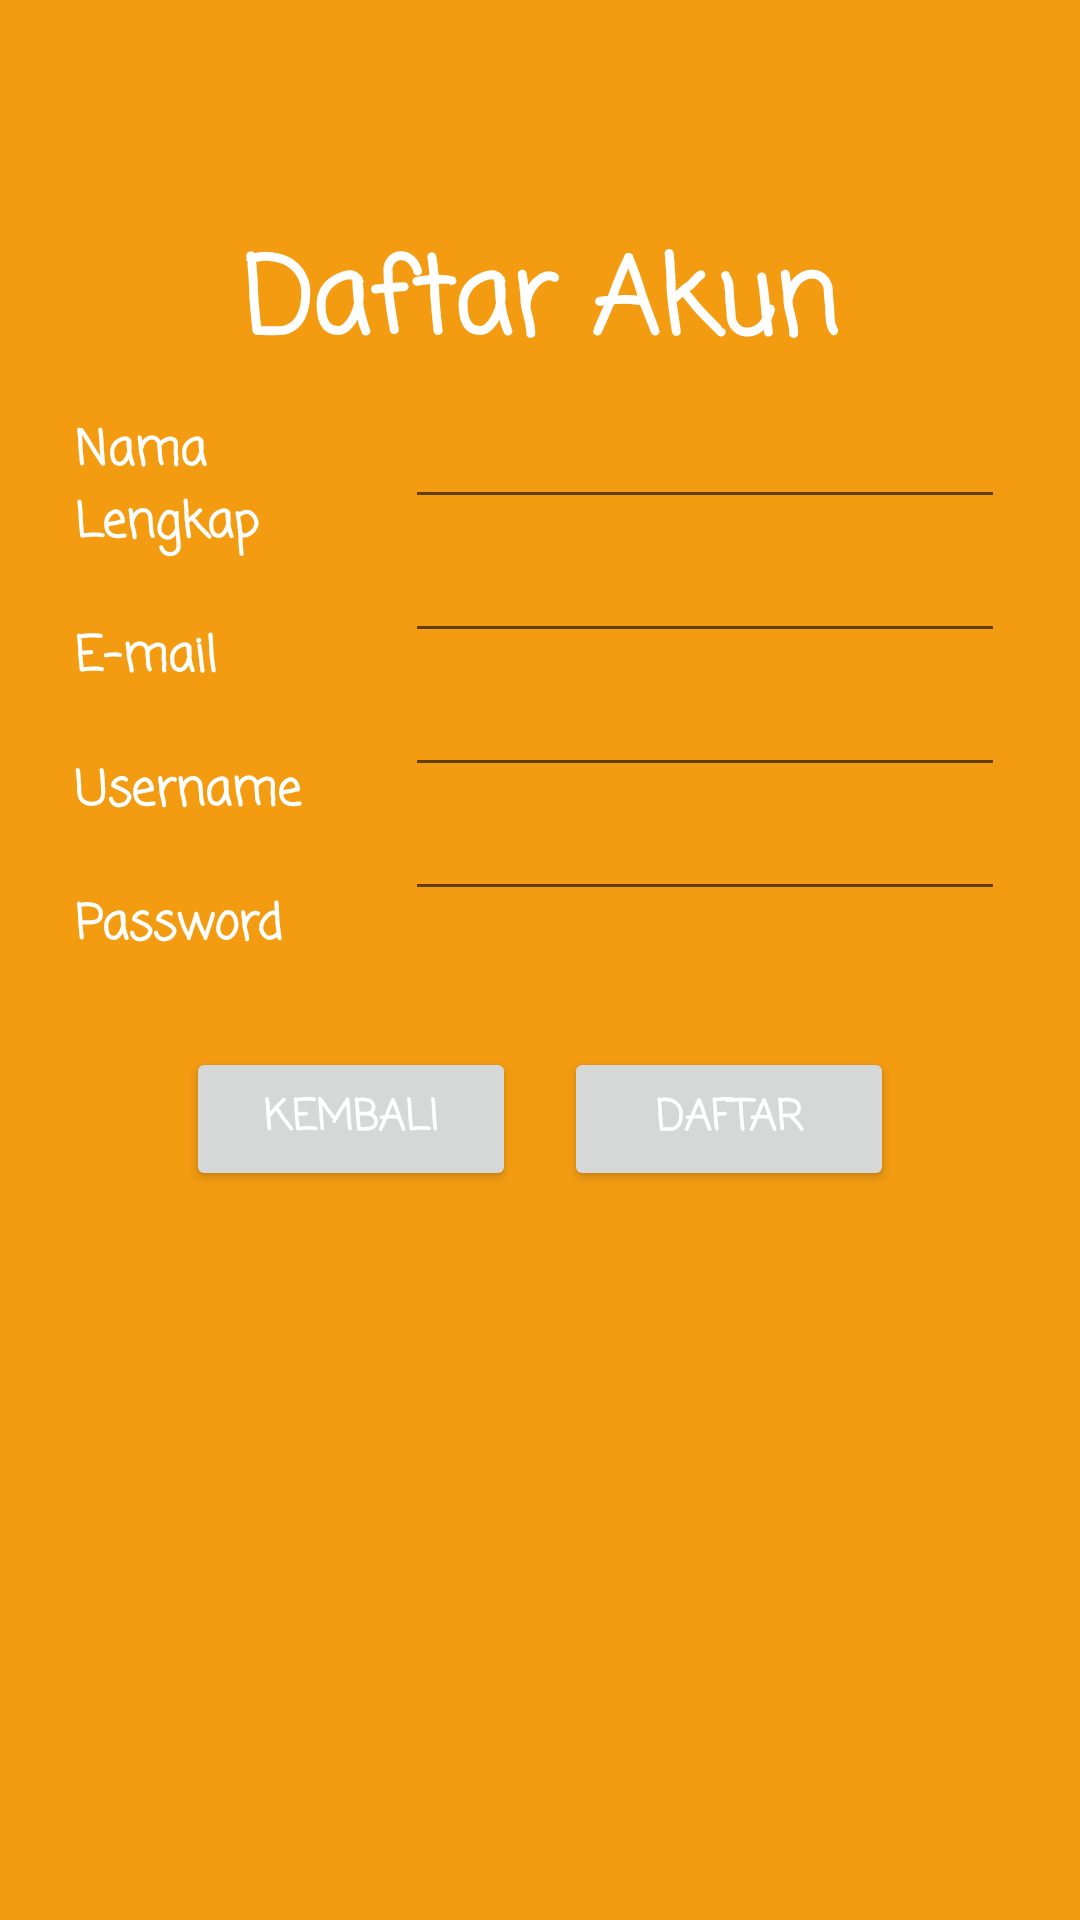

This screen was rendered from an Android layout file. Write that file and the resources it references.
<!-- AndroidManifest.xml: application theme Theme.IF110119038RachmanAldiansyah -->
<!-- res/layout/activity_register.xml -->
<?xml version="1.0" encoding="utf-8"?>
<RelativeLayout xmlns:android="http://schemas.android.com/apk/res/android"
    xmlns:tools="http://schemas.android.com/tools"
    android:layout_width="match_parent"
    android:layout_height="match_parent"
    android:paddingTop="25dp"
    android:paddingBottom="25dp"
    android:paddingLeft="25dp"
    android:paddingRight="25dp"
    android:background="#f39c12"
    tools:context=".RegisterActivity">

    <LinearLayout
        android:id="@+id/lbl_container"
        android:layout_width="match_parent"
        android:layout_height="wrap_content"
        android:gravity="center"
        android:orientation="vertical">

        <TextView
            android:id="@+id/lbl_register"
            android:layout_width="match_parent"
            android:layout_height="wrap_content"
            android:layout_marginLeft="25dp"
            android:layout_marginTop="50dp"
            android:layout_marginRight="25dp"
            android:fontFamily="casual"
            android:gravity="center"
            android:text="@string/daftar_akun"
            android:textColor="@color/white"
            android:textSize="35sp"
            android:textStyle="bold" />

    </LinearLayout>

    <TextView
        android:id="@+id/lbl_fullname"
        android:layout_width="match_parent"
        android:layout_height="wrap_content"
        android:layout_below="@+id/lbl_container"
        android:layout_alignParentStart="true"
        android:layout_marginTop="10dp"
        android:layout_marginBottom="10dp"
        android:textStyle="bold"
        android:textSize="16sp"
        android:textColor="@color/white"
        android:fontFamily="casual"
        android:layout_toStartOf="@+id/txt_fullname"
        android:text="@string/nama_lengkap"/>

    <EditText
        android:id="@+id/txt_fullname"
        android:layout_width="200dp"
        android:layout_height="wrap_content"
        android:layout_below="@+id/lbl_container"
        android:layout_alignParentEnd="true"
        android:textColor="@color/white"
        android:fontFamily="casual"
        android:inputType="text" />

    <TextView
        android:id="@+id/lbl_email"
        android:layout_width="match_parent"
        android:layout_height="wrap_content"
        android:layout_below="@+id/lbl_fullname"
        android:layout_alignParentStart="true"
        android:layout_marginTop="10dp"
        android:layout_marginBottom="10dp"
        android:textColor="@color/white"
        android:fontFamily="casual"
        android:layout_toStartOf="@+id/txt_email"
        android:text="@string/e_mail"
        android:textSize="16sp"
        android:textStyle="bold" />

    <EditText
        android:id="@+id/txt_email"
        android:layout_width="200dp"
        android:layout_height="wrap_content"
        android:layout_below="@+id/txt_fullname"
        android:layout_alignParentEnd="true"
        android:textColor="@color/white"
        android:fontFamily="casual"
        android:inputType="text" />

    <TextView
        android:id="@+id/lbl_username"
        android:layout_width="match_parent"
        android:layout_height="wrap_content"
        android:layout_below="@+id/lbl_email"
        android:layout_alignParentStart="true"
        android:layout_marginTop="10dp"
        android:layout_marginBottom="10dp"
        android:textColor="@color/white"
        android:fontFamily="casual"
        android:layout_toStartOf="@+id/txt_username"
        android:text="@string/username"
        android:textSize="16sp"
        android:textStyle="bold" />

    <EditText
        android:id="@+id/txt_username"
        android:layout_width="200dp"
        android:layout_height="wrap_content"
        android:layout_below="@+id/txt_email"
        android:layout_alignParentEnd="true"
        android:textColor="@color/white"
        android:fontFamily="casual"
        android:inputType="text" />

    <TextView
        android:id="@+id/lbl_password"
        android:layout_width="match_parent"
        android:layout_height="wrap_content"
        android:layout_below="@+id/lbl_username"
        android:layout_alignParentStart="true"
        android:layout_marginTop="10dp"
        android:layout_marginBottom="10dp"
        android:textSize="16sp"
        android:textColor="@color/white"
        android:fontFamily="casual"
        android:textStyle="bold"
        android:layout_toStartOf="@+id/txt_password"
        android:text="@string/password"/>

    <EditText
        android:id="@+id/txt_password"
        android:layout_width="200dp"
        android:layout_height="wrap_content"
        android:layout_below="@+id/txt_username"
        android:layout_alignParentEnd="true"
        android:inputType="textPassword" />

    <LinearLayout
        android:id="@+id/register_container"
        android:layout_below="@+id/lbl_password"
        android:layout_width="match_parent"
        android:layout_height="wrap_content"
        android:layout_marginTop="18dp"
        android:layout_marginLeft="8dp"
        android:layout_marginRight="8dp"
        android:gravity="center"
        android:orientation="horizontal">

        <Button
            android:id="@+id/btn_cancel"
            android:layout_width="110dp"
            android:layout_height="wrap_content"
            android:layout_marginRight="8dp"
            android:layout_marginLeft="8dp"
            android:fontFamily="casual"
            android:textStyle="bold"
            android:textColor="#fff"
            android:onClick="cancel"
            android:text="@string/kembali"/>

        <Button
            android:id="@+id/btn_register"
            android:layout_width="110dp"
            android:layout_height="wrap_content"
            android:layout_marginRight="8dp"
            android:layout_marginLeft="8dp"
            android:fontFamily="casual"
            android:textStyle="bold"
            android:textColor="#fff"
            android:onClick="register"
            android:text="@string/daftar"/>
    </LinearLayout>

</RelativeLayout>
<!-- resources referenced by this layout -->
<resources>
  <string name="daftar">Daftar</string>
  <string name="daftar_akun">Daftar Akun</string>
  <string name="e_mail">E-mail</string>
  <string name="kembali">Kembali</string>
  <string name="nama_lengkap">Nama Lengkap</string>
  <string name="password">Password</string>
  <string name="username">Username</string>
  <style name="Theme.IF110119038RachmanAldiansyah" parent="Theme.MaterialComponents.DayNight.DarkActionBar">
          
          <item name="colorPrimary">@color/purple_500</item>
          <item name="colorPrimaryVariant">@color/purple_700</item>
          <item name="colorOnPrimary">@color/white</item>
          
          <item name="colorSecondary">@color/teal_200</item>
          <item name="colorSecondaryVariant">@color/teal_700</item>
          <item name="colorOnSecondary">@color/black</item>
          
          <item name="android:statusBarColor" tools:targetApi="l">?attr/colorPrimaryVariant</item>
          
      </style>
  <!-- not gathered from this repository: default colours our renderer supplied (Android Studio template values) -->
  <color name="purple_500">#FF6200EE</color>
  <color name="purple_700">#FF3700B3</color>
  <color name="teal_200">#FF03DAC5</color>
  <color name="teal_700">#FF018786</color>
  <color name="black">#FF000000</color>
  <color name="white">#FFFFFFFF</color>
</resources>
